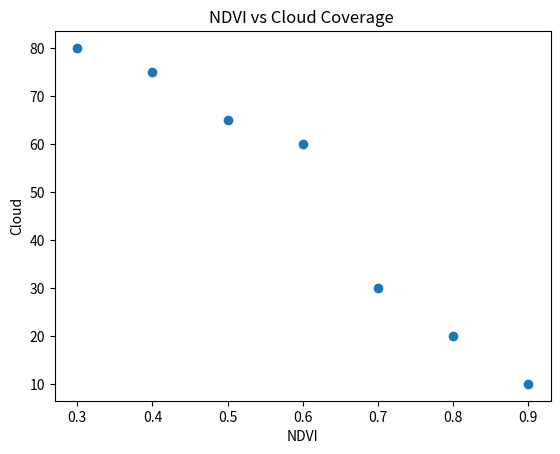

This chart was generated by the following Python code:
import matplotlib.pyplot as plt

ndvi = [0.3, 0.6, 0.8, 0.4, 0.9, 0.5, 0.7]
cloud = [80, 60, 20, 75, 10, 65, 30]


plt.scatter(ndvi,cloud)

plt.xlabel("NDVI")
plt.ylabel("Cloud")

plt.title("NDVI vs Cloud Coverage ")

plt.savefig("02_scatter_plot.png")
